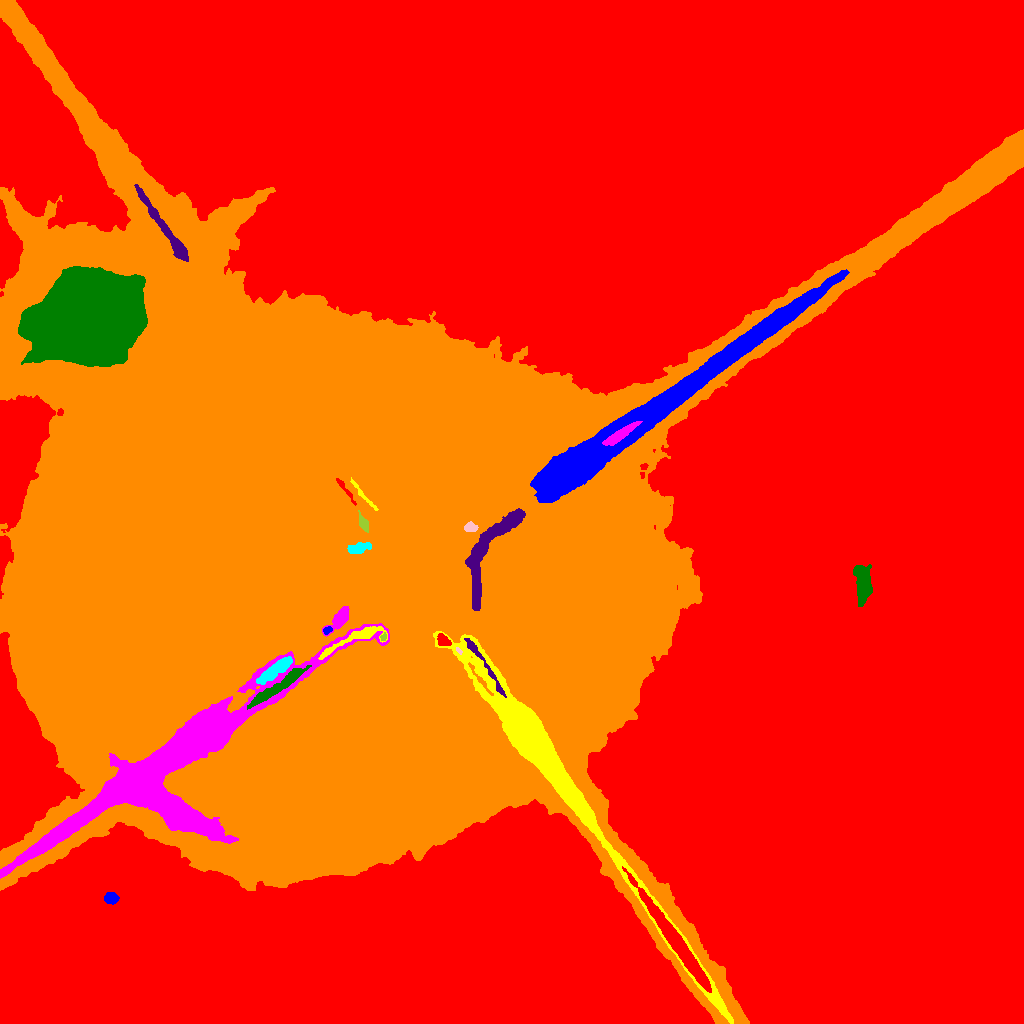

The data file committed next to this chart (first rows):
ID, X, Y, A, B, theta, total_flux, mu_max, mu_median, mu_mean, R_fwhm, R_e, R10, R90, x_start, x_end, y_start, y_end, area, greylevel
0, 591.9, 514.3, 332.6, 284, -1.385, 21739332, 117.0, 33.0, 32.46, 21.7, 299.2, 123.9, 424.9, 0, 1023, 0, 1023, 669791, 56.46
1, 111.2, 125.2, 3.114, 2.65, 0.1416, 580.0, 9.0, 4.0, 3.766, 4.222, 3.7, 1.493, 5.781, 104, 119, 119, 131, 154, 72.77
2, 535, 277.4, 84.99, 6.509, -0.945, 244117, 114.0, 24.0, 34.11, 21.79, 22.38, 8.538, 38.77, 433, 733, 0, 392, 7157, 133.1
3, 182.1, 268.6, 86.21, 18.89, 0.6141, 339039, 102.0, 23.0, 29.96, 24.61, 30.41, 11.23, 51.56, 0, 389, 145, 400, 11317, 132
4, 278, 337.4, 17.83, 2.318, 0.5946, 17975, 63.0, 29.0, 29.32, 9.219, 7.736, 3.141, 11.95, 247, 311, 314, 358, 613, 179.3
5, 481.1, 363.1, 20.9, 1.655, -0.9864, 6423, 54.0, 17.0, 19.12, 5.109, 5.47, 2.034, 8.777, 464, 506, 326, 385, 336, 184.1
6, 479, 345.6, 10.76, 1.164, -0.9356, 1702, 31.0, 11.0, 11.82, 3.385, 3.613, 1.262, 5.726, 468, 493, 328, 361, 144, 185.8
7, 275.6, 352.8, 10.26, 2.537, 0.6298, 15086, 81.0, 32.0, 33.67, 7.092, 6.383, 2.523, 9.997, 256, 292, 339, 367, 448, 172.7
8, 458.8, 372.7, 2.169, 0.923, -0.8383, 526.0, 31.0, 16.0, 15.47, 2.459, 1.784, 0.5642, 2.706, 456, 462, 369, 376, 34, 188.5
9, 383.3, 386.3, 2.046, 1.34, 1.157, 915.0, 37.0, 25.0, 20.8, 2.877, 2.034, 0.7979, 3.038, 380, 386, 383, 391, 44, 209.8
10, 443, 383, 3.542, 2.371, -0.7202, 6335, 93.0, 46.5, 45.25, 4.72, 3.656, 1.493, 5.642, 437, 451, 378, 390, 140, 166.2
11, 327.3, 393.2, 2.235, 1.521, 0.5719, 1543, 54.0, 22.5, 24.89, 2.985, 2.326, 0.7979, 3.656, 323, 332, 389, 397, 62, 152.9
12, 358.2, 386.7, 17.85, 3.244, 0.3973, 17231, 74.0, 31.0, 34.74, 7.959, 6.723, 2.764, 10.7, 318, 387, 364, 397, 496, 188.7
13, 340.7, 405.6, 6.429, 2.65, 0.9237, 13825, 106.0, 37.0, 44.17, 6.283, 4.886, 2.034, 7.736, 322, 349, 387, 417, 313, 153.2
14, 862.2, 436.6, 9.722, 3.473, -1.506, 1518, 10.0, 2.0, 2.673, 5.323, 6.333, 2.257, 10.7, 853, 872, 417, 459, 568, 71.67
15, 487.5, 472.2, 29.33, 8.016, 1.097, 74058, 126.0, 46.0, 51.25, 13.66, 11.03, 4.514, 17.05, 465, 525, 413, 515, 1445, 151.3
16, 317.1, 470.5, 187.6, 164.9, -0.4616, 9170769, 159.0, 29.0, 27.47, 30.17, 201.9, 70.19, 287.4, 0, 1023, 0, 1023, 333860, 93.47
17, 358.8, 475.3, 5.643, 2.022, 0.2745, 7192, 88.0, 26.0, 33.3, 4.886, 3.949, 1.596, 6.482, 347, 371, 470, 481, 216, 138.3
18, 470.6, 496.2, 3.033, 1.95, -0.01683, 3662, 76.0, 27.0, 31.84, 3.868, 3.09, 1.262, 4.853, 464, 478, 492, 502, 115, 144.8
19, 363.7, 500, 4.638, 1.978, -1.135, 3223, 46.0, 23.0, 23.7, 4.787, 3.742, 1.493, 5.67, 358, 368, 491, 513, 136, 194.7
20, 346.1, 533, 8.267, 1.152, -0.9507, 1773, 46.0, 13.0, 13.96, 2.877, 3.192, 1.128, 5.232, 336, 356, 518, 545, 127, 188
21, 628.2, 595, 91.75, 6.698, 0.6228, 279319, 130.0, 29.0, 34.21, 17.97, 24.88, 9.009, 41.47, 530, 849, 521, 754, 8166, 136.2
22, 364.3, 526.6, 10.94, 1.202, -0.8544, 1913, 33.0, 12.0, 12.59, 3.785, 3.785, 1.493, 5.89, 350, 378, 513, 546, 152, 186.6
23, 619.3, 588.4, 9.102, 2.133, 0.5934, 3271, 25.0, 8.0, 9.427, 5.585, 5.441, 2.111, 8.722, 602, 642, 578, 602, 347, 182.4
24, 89.95, 705.5, 22.85, 19.34, 0.3371, 508919, 134.0, 36.0, 51.35, 31.37, 25.72, 11.23, 43.29, 18, 147, 657, 757, 9911, 163.3
25, 166.8, 791.7, 25.13, 2.418, -0.9641, 4782, 17.0, 6.0, 6.506, 7.695, 8.098, 3.09, 13.21, 134, 188, 762, 839, 735, 132.5
26, 993.6, 855.4, 24.85, 4.194, 0.6624, 25585, 32.0, 14.0, 14.63, 15.68, 12.57, 5.262, 19.52, 930, 1023, 807, 888, 1749, 110.6
